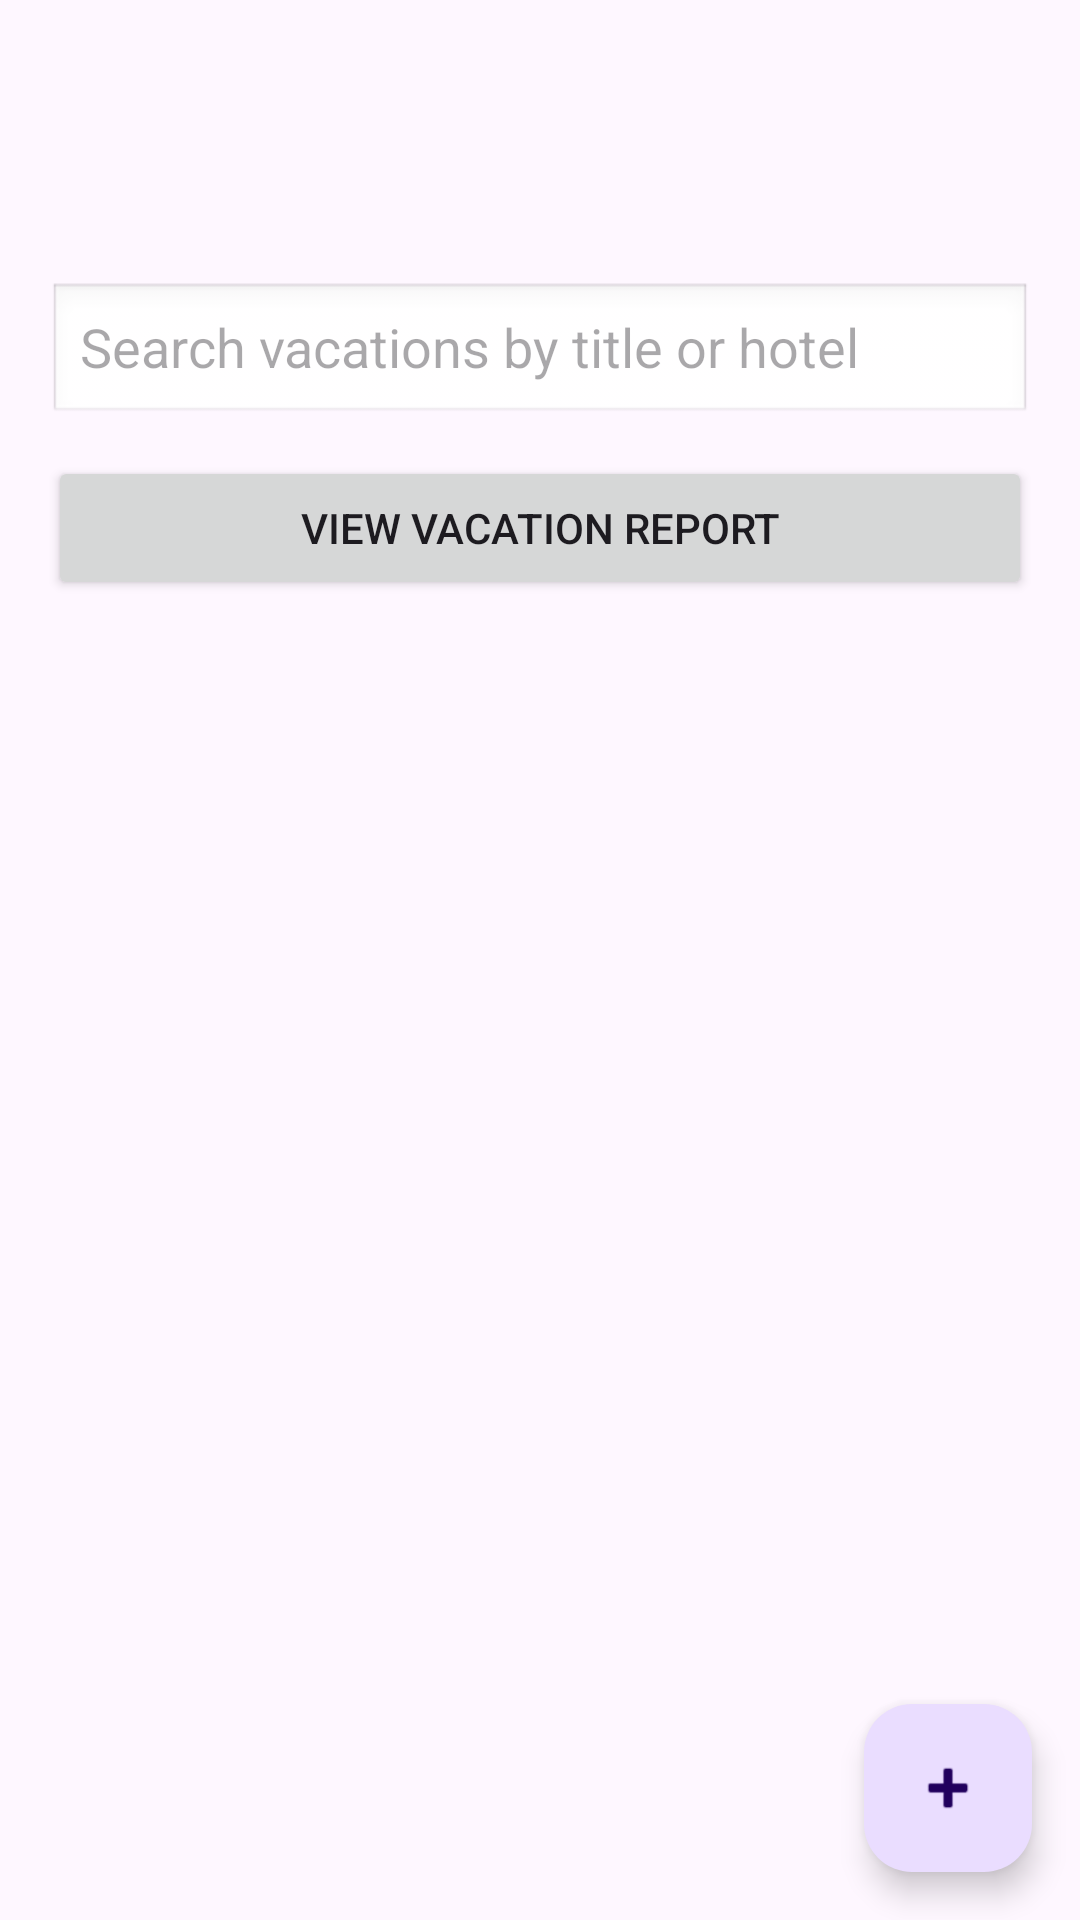

Layout XML and referenced resources for this Android screen:
<!-- AndroidManifest.xml: application theme Theme.TripManager -->
<!-- res/layout/activity_vacation_list.xml -->
<?xml version="1.0" encoding="utf-8"?>
<androidx.constraintlayout.widget.ConstraintLayout
    xmlns:android="http://schemas.android.com/apk/res/android"
    xmlns:app="http://schemas.android.com/apk/res-auto"
    android:layout_width="match_parent"
    android:layout_height="match_parent">

    <View
        android:id="@+id/topSpacer"
        android:layout_width="0dp"
        android:layout_height="82dp"
        app:layout_constraintTop_toTopOf="parent"
        app:layout_constraintStart_toStartOf="parent"
        app:layout_constraintEnd_toEndOf="parent" />

    <EditText
        android:id="@+id/searchVacationInput"
        android:layout_width="0dp"
        android:layout_height="wrap_content"
        android:layout_marginStart="16dp"
        android:layout_marginTop="12dp"
        android:layout_marginEnd="16dp"
        android:background="@android:drawable/edit_text"
        android:hint="Search vacations by title or hotel"
        android:inputType="text"
        app:layout_constraintTop_toBottomOf="@id/topSpacer"
        app:layout_constraintStart_toStartOf="parent"
        app:layout_constraintEnd_toEndOf="parent" />

    <Button
        android:id="@+id/viewReportButton"
        android:layout_width="0dp"
        android:layout_height="wrap_content"
        android:layout_marginStart="16dp"
        android:layout_marginTop="10dp"
        android:layout_marginEnd="16dp"
        android:text="View Vacation Report"
        app:layout_constraintTop_toBottomOf="@id/searchVacationInput"
        app:layout_constraintStart_toStartOf="parent"
        app:layout_constraintEnd_toEndOf="parent" />

    <androidx.recyclerview.widget.RecyclerView
        android:id="@+id/vacationRecyclerView"
        android:layout_width="0dp"
        android:layout_height="0dp"
        android:layout_marginTop="12dp"
        android:clipToPadding="false"
        android:paddingStart="12dp"
        android:paddingEnd="12dp"
        android:paddingBottom="88dp"
        app:layout_constraintTop_toBottomOf="@id/viewReportButton"
        app:layout_constraintBottom_toBottomOf="parent"
        app:layout_constraintStart_toStartOf="parent"
        app:layout_constraintEnd_toEndOf="parent" />

    <com.google.android.material.floatingactionbutton.FloatingActionButton
        android:id="@+id/addVacationFab"
        android:layout_width="wrap_content"
        android:layout_height="wrap_content"
        android:layout_margin="16dp"
        android:contentDescription="@string/add_vacation"
        app:layout_constraintBottom_toBottomOf="parent"
        app:layout_constraintEnd_toEndOf="parent"
        app:srcCompat="@android:drawable/ic_input_add" />

</androidx.constraintlayout.widget.ConstraintLayout>
<!-- resources referenced by this layout -->
<resources>
  <string name="add_vacation">Add Vacation</string>
  <style name="Theme.TripManager" parent="Base.Theme.TripManager" />
  <style name="Base.Theme.TripManager" parent="Theme.Material3.DayNight">
          
          
      </style>
</resources>
